4-way image classification set "data3" from GitHub (TylerLababidi/ASaAI); label vocabulary: mild demented, moderate demented, non demented, very mild demented.

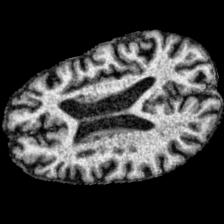
Label: mild demented

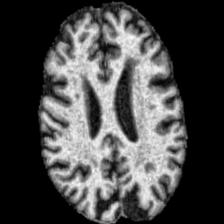
Label: very mild demented

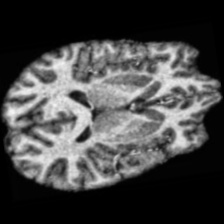
Label: non demented

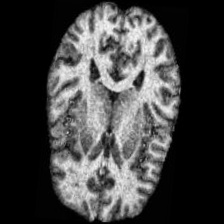
Label: non demented

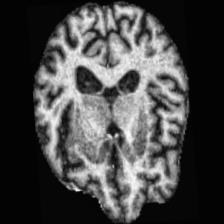
Label: mild demented

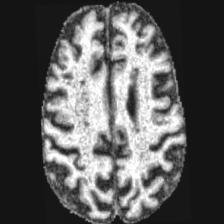
Label: moderate demented
